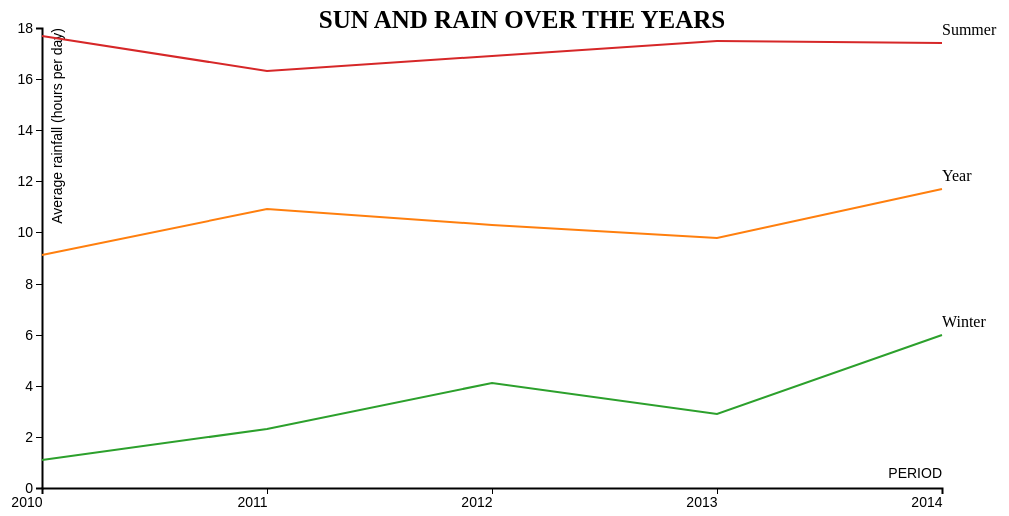
D3 v4 page, settled after 480 driven frames (8 s of simulated time); the page loaded 2 data file(s).


// ── d3line.js
/* 
 * Assignment: Line Graph
 * Student name: Civio Arts
 * Student nr: 11043946
 * University: UvA
 */

window.onload = function()
{           
    // load datasets and call for processing
    queue()
	.defer(d3.json, "regenval.json")
        .defer(d3.json, "zonneschijn.json")
	.await(designChart);
}

// processes the data loaded in window.onload
function processData(data)
{
    // retrieve keys from dataset
    var keys = Object.keys(data.value[0]);
    
    // convert object to array for easier functionality (like the use of map)
    var newData = [];
    
    for (var key in data.value)
        newData.push(data.value[key]);
    
    // change period to number
    newData.forEach(d => { d.Perioden = +d.Perioden; });

    // define data variables
    var year = newData.map(d => {
                return {    
                            "key":d[keys[0]],
                            "value":d.Jaargemiddelde, 
                            "name":"Year",
                            "title": data.title
                        }; 
                    }),

    winter = newData.map(d => {
                return {    
                            "key":d[keys[0]],
                            "value":d.Wintergemiddelde, 
                            "name":"Winter"
                        };
                    }),
    
    summer = newData.map(d => {
                return {    
                            "key":d[keys[0]],
                            "value":d.Zomergemiddelde, 
                            "name":"Summer"
                        };
                    });
   
    // append new variables to newData-array
    newData = [year, winter, summer];
    
    // design chart
    return newData;
}

// design the chart
function designChart(error, data, data2)
{
    // check for errors
    if (error)
        throw error;
    
    // declare constants
    const MARGIN = {top: 20, right: 20, bottom: 20, left: 40}
          WIDTH = 960 - MARGIN.left - MARGIN.right,
          HEIGHT = 500 - MARGIN.top - MARGIN.bottom;
  
    // insert source and description
    d3.select("#source").text("Source: " + data.source)
                        .insert("p")
                        .text("Description: " + data.description);

    // select svg element
    var svg = d3.select("#graph"),
            
    // define container for svg-elements
    g = svg.append("g")
        .attr("transform", "translate(" + MARGIN.left + "," + MARGIN.top +")");

    // append title
    g.append("text")
        .attr("class", "title")
        .attr("x", "40%")
        .text(data.mainTitle);

    // process data
    var data = processData(data),
        sunshineData = processData(data2);

    // define scales (x, y and color)
    var xScale = d3.scaleTime().range([0, WIDTH]),
        yScale = d3.scaleLinear().rangeRound([HEIGHT, 0]),
        zScale = d3.scaleOrdinal(d3.schemeCategory10);
    
    // define domains
    xScale.domain(d3.extent(data[0], d => { return d.key; } ));
    yScale.domain([0, d3.max(data, d => { return Math.ceil(d[3].value); })]);
    zScale.domain(d => { return d; });
    
    // draw the axis
    drawAxis(data, g, xScale, yScale, MARGIN);
        
    // draw lines
    drawLine(data, g, xScale, yScale, zScale, MARGIN);

    // define rectange to get mouse-movement-coordination
    var mouseRadar = svg.append("rect")
                        .attr("id", "mouse-radar")
                        .attr("width", WIDTH + 60)
                        .attr("height", HEIGHT)
                        .attr("transform", "translate(" + MARGIN.left + "," 
                                                        + MARGIN.top + ")");
    
    mouseRadar.on("mousemove", function() {
                // hide all boxes
                d3.selectAll(".data").attr("fill-opacity", "0");

                // get mouse coordinates 
                var mouse = d3.mouse(this);

                // get period
                var xValue = "#databox" + Math.round(xScale.invert(mouse[0]));

                // show box
                d3.selectAll(xValue)
                  .attr("fill-opacity", "0.4");
            })
             .on("mouseout", function(){
                // hide box
                d3.selectAll(".data").attr("fill-opacity", "0");
            });

    // implement dropdown-list
    var list = d3.select("body")
                 .insert("select", "#graph")
                 .attr("class", "list")
                 .on("change", function() { 
                      selectUpdate(data, sunshineData, g, xScale, yScale); 
                  });
    
    // insert text next to dropdown-list
    var dropdownText = d3.select("body").insert("p", ".list")
                         .attr("class", "list")
                         .attr("top", 30)
                         .attr("x", "40")
                         .text("Choose weathertype");    
    
    // define choices
    var options = ["rain", "sun"];
    
    // name options
    list.selectAll("option")
        .data(options)
        .enter()
        .append("option")
        .text(d => { return d });
}

// updates after selection from list
function selectUpdate(data, data2, g, xScale, yScale)
{
    var selection = d3.select("select").property("value"),
        choice = {"rain":data, "sun":data2};

    update(choice[selection], g, xScale, yScale);
}

// draws the Axis
function drawAxis(data, g, xScale, yScale, MARGIN)
{
    // define Axes;
    var xAxis = d3.axisBottom(xScale).tickFormat(d3.format("d")),
        yAxis = d3.axisLeft(yScale);

    // draw x-axis
    g.append("g")
       .attr("id", "xAxis")
       .attr("class", "axis")
       .call(xAxis)
       .attr("transform", "translate(0," + HEIGHT + ")")
       .append("text")
       .attr("x", WIDTH)
       .attr("y", -10)
       .text("PERIOD");
    
    // draw y-axis
    g.append("g")
       .attr("id", "yAxis")
       .attr("class", "axis")
       .call(yAxis)
       .append("text")
       .attr("id", "yTitle")
       .attr("transform", "rotate(-90)")
       .attr("y", MARGIN.left / 2)
       .text(data[0][0].title);
}
            
// draws the lines, dots and boxes
function drawLine(data, g, xScale, yScale, zScale, MARGIN)
{
    // define line generator
    var lineGen = d3.line()
                    .x(d => { return xScale(d.key); })
                    .y(d => { return yScale(d.value); });
    
    // draw lines
    for (let i = 0; i < data.length; i++)
    {
        g.append("path")
            .attr("id", "path" + i)
            .attr("d", lineGen(data[i]))
            .attr("stroke", d => { return zScale(i); });
        
        // get array-length
        var dataLength = data[i].length;
        
        // append labels next to lines
        g.append("g")
            .append("text")
            .attr("id", "label" + i)
            .attr("class", "label")
            .attr("x", xScale(d3.max(
                               data[i].map(d => { return d.key; } )))
                    )
            .attr("y", yScale(data[i][dataLength-1].value)-8)
            .text(data[i][i].name);
        
        for (let j = 0; j < dataLength; j++)
        {
            // append databox
            var rect = g.append("g")
                        .attr("id", "databox" + data[i][j].key)
                        .attr("width", WIDTH)
                        .attr("class", "data")
                        .attr("fill-opacity", 0);
            
            // append circle for information
            rect.append("circle")
                .attr("id", "circle" + i)
                .attr("class", "dot")
                .attr("cx", xScale(data[i][j].key))
                .attr("cy", yScale(data[i][j].value))
                .attr("r", 5)
                .attr("fill", zScale(i)); 
        
            rect.append("rect")
                .attr("id", "rect" + i)
                .attr("class", "databox")
                .attr("x", xScale(data[i][j].key))
                .attr("y", yScale(data[i][j].value))
                .attr("fill", zScale(i)); 
        
            // add period text
            rect.append("text")
                .attr("id", "text" + i)
                .attr("class", "data-text")
                .attr("x", xScale(data[i][j].key))
                .attr("y", yScale(data[i][j].value))
                .attr("dx", "1em")
                .attr("dy", "1.5em")
                .text("Period: " + data[i][j].key);

            // add value text
            rect.append("text")
                .attr("id", "text" + i + j)
                .attr("class", "data-text")
                .attr("x", xScale(data[i][j].key))
                .attr("y", yScale(data[i][j].value))
                .attr("dx", "1em")
                .attr("dy", "2.5em")
                .text("Value: " + data[i][j].value);
        }
    }
}

function update(data, g, xScale, yScale)
{
    // update axis
    var xAxis = d3.axisBottom(xScale).tickFormat(d3.format("d")),
        yAxis = d3.axisLeft(yScale);
    
    // update domain
    xScale.domain(d3.extent(data[0], d => { return d.key; } ));
    yScale.domain([0, d3.max(data, d => { return Math.ceil(d[3].value); })]);
    
    // change xAxis and yAxis
    var x = d3.selectAll("#xAxis").call(xAxis);
    var y = d3.selectAll("#yAxis").call(yAxis);
    
    // update title
    y.selectAll("#yTitle").text(data[0][0].title);
    
    // define line generator
    var lineGen = d3.line()
                    .x(d => { return xScale(d.key); })
                    .y(d => { return yScale(d.value); });
            
    // update lines
    for (let i = 0; i < data.length; i++)
    {
        // get array-length
        var dataLength = data[i].length;
        
        for (let j = 0; j < dataLength; j++)
        {
            // update path
            d3.selectAll("#path" + i)
              .transition()
              .duration(200)
              .attr("d", lineGen(data[i]));

            // update labels next to line
            g.selectAll("#label" + i)
                .attr("x", xScale(d3.max(
                           data[i].map(d => { return d.key; } )))
                     )
                .attr("y", yScale(data[i][dataLength-1].value)-8)
                .text(data[i][i].name);

            // update databox
            var rect = g.selectAll("#databox" + data[i][j].key);
            
            // update circles
            rect.selectAll("#circle" + i)
                .attr("cx", xScale(data[i][j].key))
                .attr("cy", yScale(data[i][j].value));
            
            // update rects
            rect.selectAll("#rect" + i)
                .attr("x", xScale(data[i][j].key))
                .attr("y", yScale(data[i][j].value)); 
        
            // update text period
            rect.selectAll("#text" + i)
                .attr("x", xScale(data[i][j].key))
                .attr("y", yScale(data[i][j].value))
                .text("Period: " + data[i][j].key);

            // update text value
            rect.selectAll("#text" + i + j)
                .attr("x", xScale(data[i][j].key))
                .attr("y", yScale(data[i][j].value))
                .text("Value: " + data[i][j].value);   
        }
    }
}


### data: regenval.json
{
 "value": {
  "0": {
   "Perioden": "2010",
   "Jaargemiddelde": 9.1,
   "Wintergemiddelde": 1.1,
   "Zomergemiddelde": 17.7,
   "ID": 0
  },
  "1": {
   "Perioden": "2011",
   "Jaargemiddelde": 10.9,
   "Wintergemiddelde": 2.3,
   "Zomergemiddelde": 16.3,
   "ID": 1
  },
  "2": {
   "Perioden": "2012",
   "Jaargemiddelde": 10.3,
   "Wintergemiddelde": 4.1,
   "Zomergemiddelde": 16.9,
   "ID": 2
  },
  "3": {
   "Perioden": "2013",
   "Jaargemiddelde": 9.8,
   "Wintergemiddelde": 2.9,
   "Zomergemiddelde": 17.5,
   "ID": 3
  },
  "4": {
   "Perioden": "2014",
   "Jaargemiddelde": 11.7,
   "Wintergemiddelde": 6,
   "Zomergemiddelde": 17.4,
   "ID": 4
  }
 },
 "mainTitle": "SUN AND RAIN OVER THE YEARS",
 "title": "Average rainfall (hours per day)",
 "description": "The average hours with rainfall and suns…",
 "source": "CBS"
}

### data: zonneschijn.json
{
 "value": {
  "0": {
   "Perioden": "2010",
   "Jaargemiddelde": 4.8,
   "Wintergemiddelde": 3,
   "Zomergemiddelde": 6.8,
   "ID": 0
  },
  "1": {
   "Perioden": "2011",
   "Jaargemiddelde": 4.9,
   "Wintergemiddelde": 3.2,
   "Zomergemiddelde": 7.1,
   "ID": 1
  },
  "2": {
   "Perioden": "2012",
   "Jaargemiddelde": 4.4,
   "Wintergemiddelde": 2.7,
   "Zomergemiddelde": 6.3,
   "ID": 2
  },
  "3": {
   "Perioden": "2013",
   "Jaargemiddelde": 4.5,
   "Wintergemiddelde": 2.9,
   "Zomergemiddelde": 6.5,
   "ID": 3
  },
  "4": {
   "Perioden": "2014",
   "Jaargemiddelde": 4.9,
   "Wintergemiddelde": 3.4,
   "Zomergemiddelde": 6.7,
   "ID": 4
  }
 },
 "title": "Average sunshine (hours per day)"
}